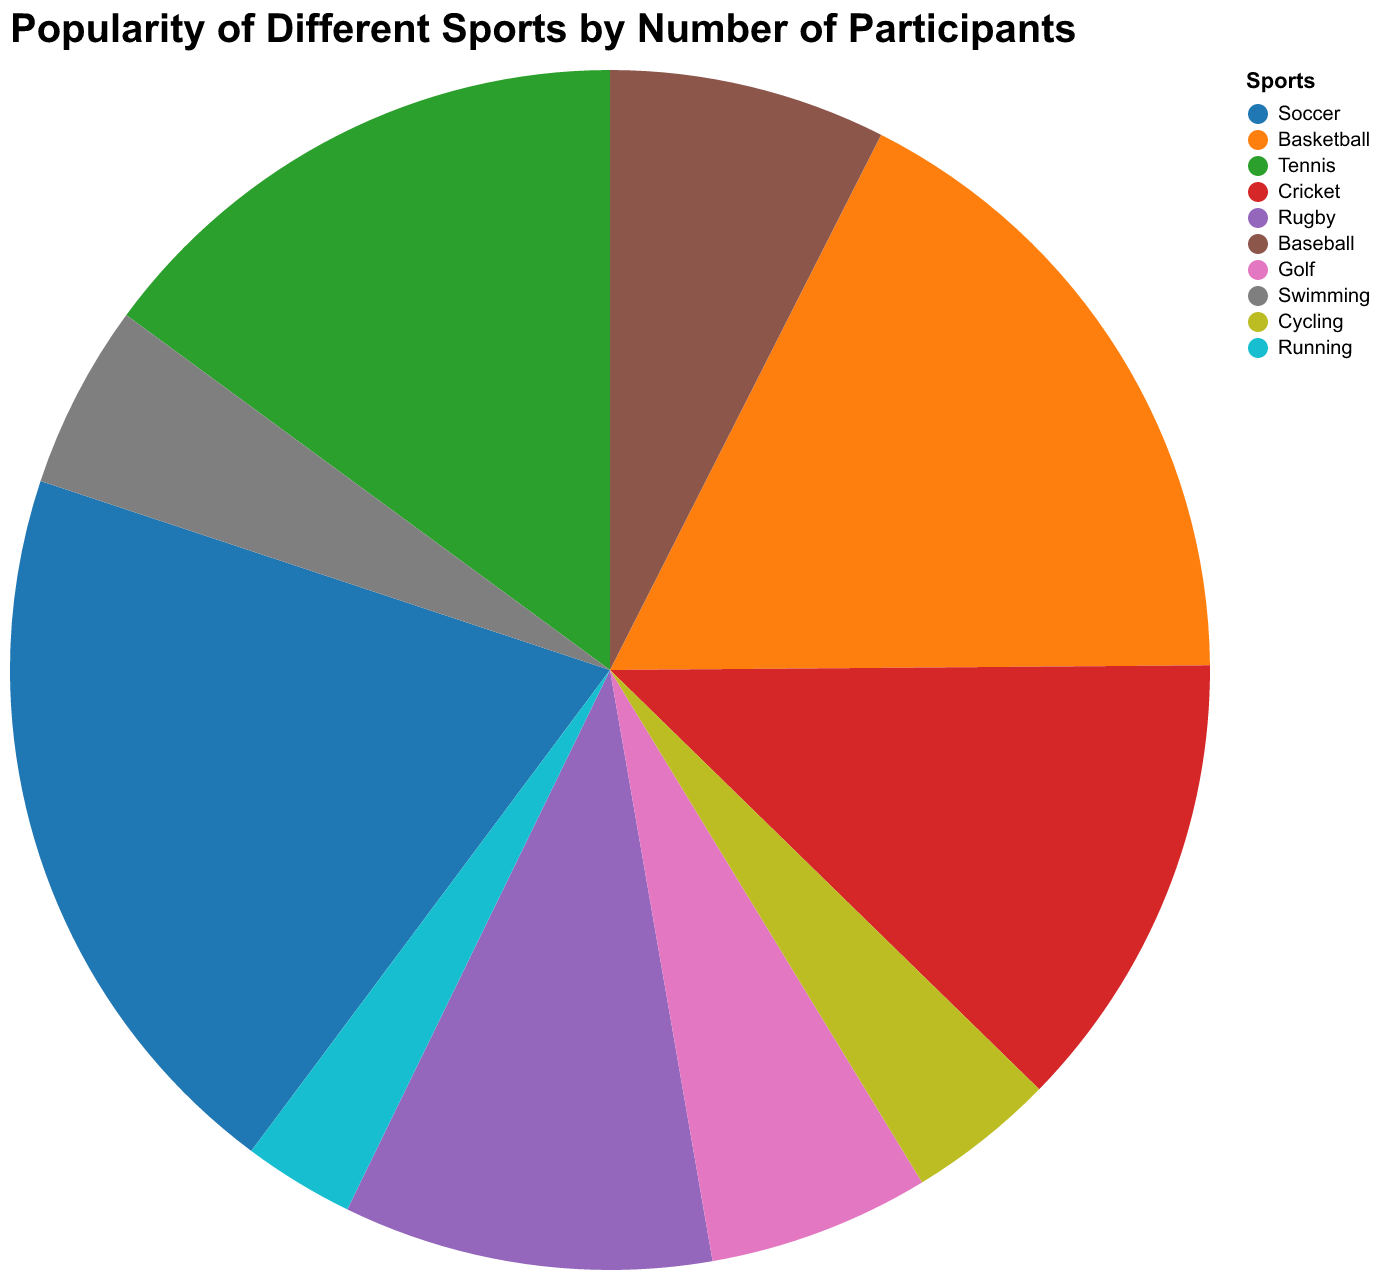

Source data for this figure (header and first rows):
Sport, Participants
Soccer, 400
Basketball, 350
Tennis, 300
Cricket, 250
Rugby, 200
Baseball, 150
Golf, 120
Swimming, 100
Cycling, 80
Running, 60
